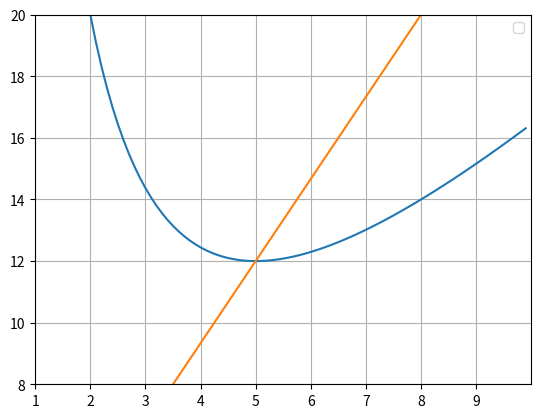

Python code for this plot:
#!/usr/bin/env python3
# -*- coding: utf-8 -*-
"""
Created on Thu Oct 10 20:54:09 2019

@author: egorkozlov
"""

import matplotlib.pyplot as plt
import numpy as np


q1 = 5
AC1 = 12
MC1 = 12


q2 = 8
AC2 = 14
MC2 = 20

qmin = 5


A = np.array([[1,1/q1,q1],[1,1/q2,q2],[0,1,-qmin**2]])
B = np.array([[AC1,AC2,0]]).T

beta = list(np.dot( np.linalg.inv(A), B).squeeze())

a, b, c = beta[0], beta[1], beta[2]

acmin = a + b/qmin + c*qmin

ac = lambda x : a + b/x + c*x

xmin = 1.0
xmax = 10.0

xval = np.arange(xmin,xmax,0.1)
acval = [ac(x) for x in xval]

plt.grid(which='both',alpha=1.0)
plt.xticks(ticks=np.arange(1.0,10.0,1.0) )
#plt.yticks(ticks=list(range(9,24,1)))
plt.ylim((8,20))
plt.xlim((xmin,xmax))
plt.plot(xval,acval)

Amc = np.array([[1,q2],[1,qmin]])
Bmc = np.array([[MC2,acmin]]).T


bet = list(np.dot(np.linalg.inv(Amc),Bmc).squeeze())
d, e, f = bet[0], bet[1], 0

mc = lambda x : d + e*x + f*(x**2)

mcval = [mc(x) for x in xval]
plt.plot(xval,mcval)
plt.legend()